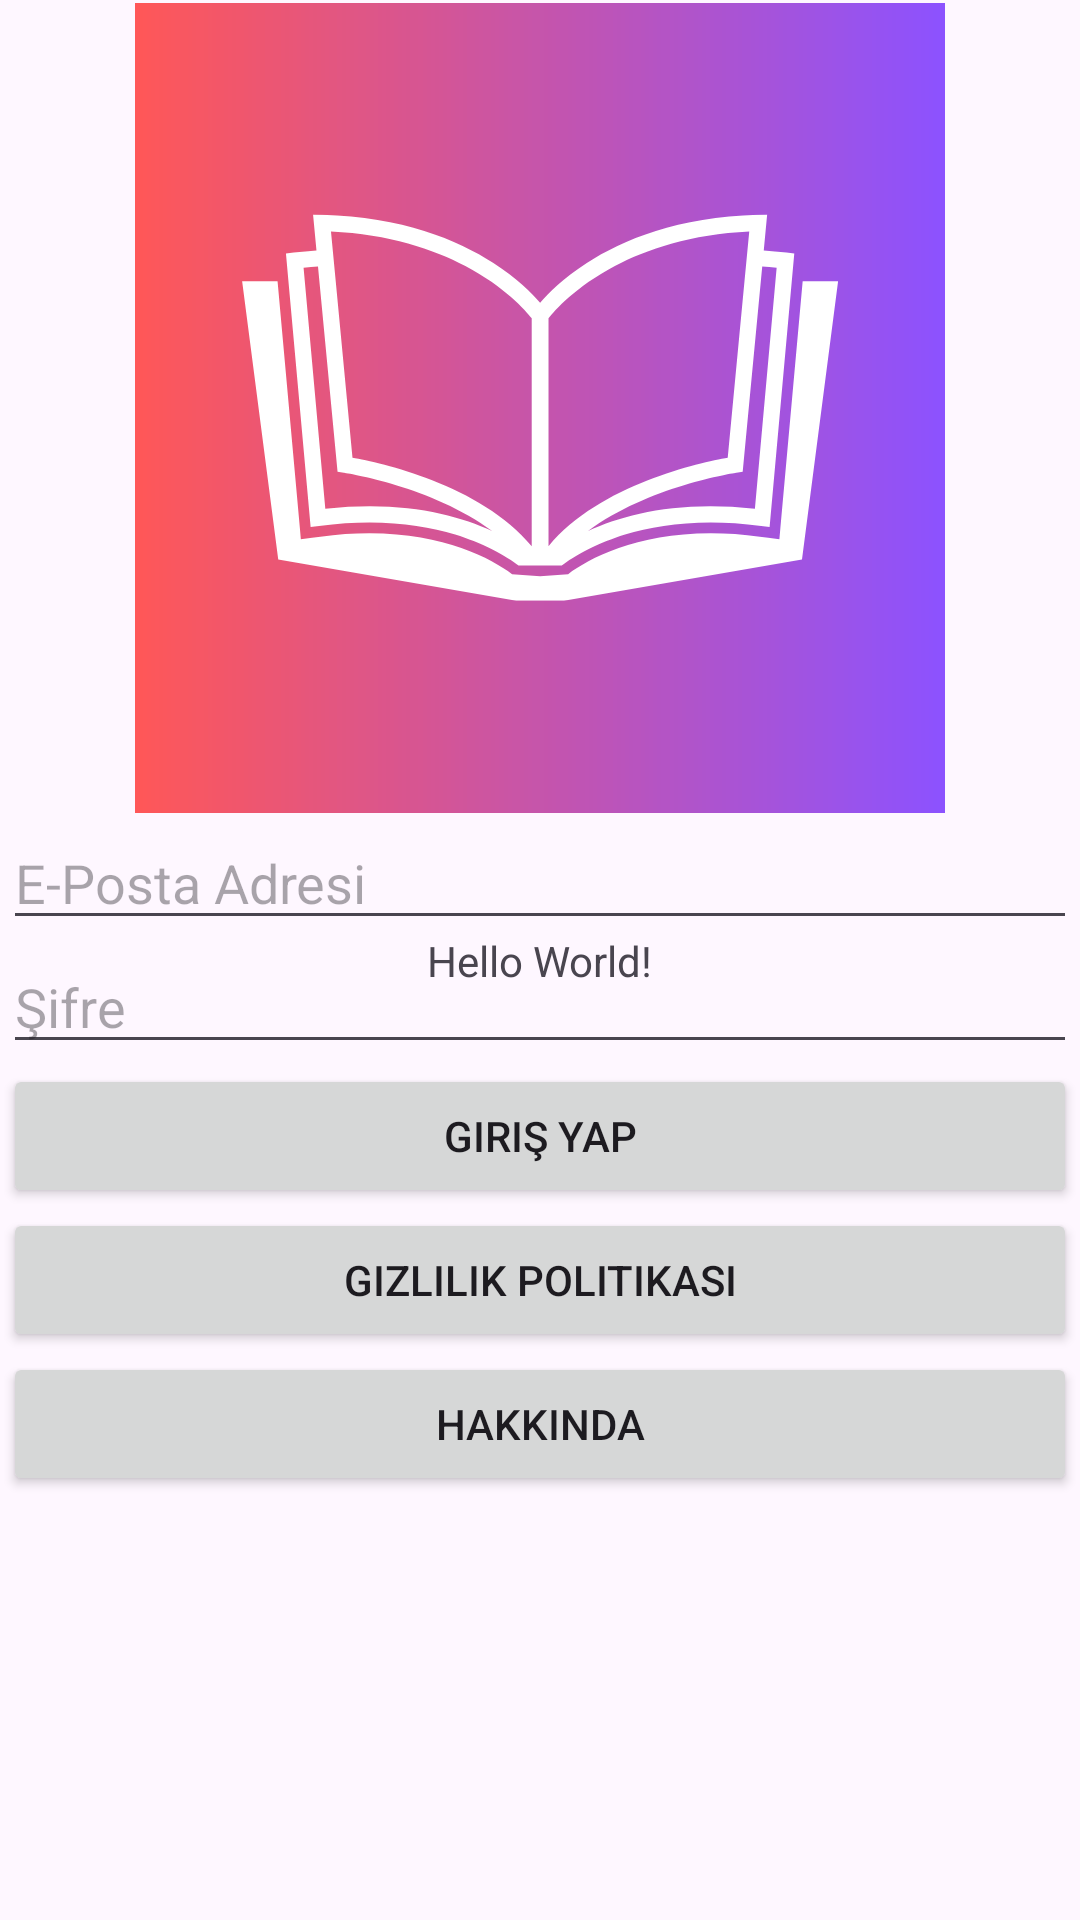

Here is an Android app screen rendered from its layout file. Give the layout XML and the strings, colors and styles it references.
<!-- AndroidManifest.xml: application theme Theme.KütüphaneUygulaması -->
<!-- res/layout/activity_main.xml -->
<?xml version="1.0" encoding="utf-8"?>
<androidx.constraintlayout.widget.ConstraintLayout xmlns:android="http://schemas.android.com/apk/res/android"
    xmlns:app="http://schemas.android.com/apk/res-auto"
    xmlns:tools="http://schemas.android.com/tools"
    android:layout_width="match_parent"
    android:layout_height="match_parent"
    tools:context=".MainActivity">

    <TextView
        android:id="@+id/text"
        android:layout_width="wrap_content"
        android:layout_height="wrap_content"
        android:text="Hello World!"
        app:layout_constraintBottom_toBottomOf="parent"
        app:layout_constraintEnd_toEndOf="parent"
        app:layout_constraintStart_toStartOf="parent"
        app:layout_constraintTop_toTopOf="parent" />

    <LinearLayout
        android:id="@+id/linearLayout"
        android:layout_width="0dp"
        android:layout_height="0dp"
        android:layout_marginStart="1dp"
        android:layout_marginTop="1dp"
        android:layout_marginEnd="1dp"
        android:layout_marginBottom="1dp"
        android:orientation="vertical"
        app:layout_constraintBottom_toBottomOf="parent"
        app:layout_constraintEnd_toEndOf="parent"
        app:layout_constraintStart_toStartOf="parent"
        app:layout_constraintTop_toTopOf="parent">

        <LinearLayout
            android:layout_width="match_parent"
            android:layout_height="271dp"
            android:orientation="horizontal">

            <ImageView
                android:id="@+id/imageView"
                android:layout_width="wrap_content"
                android:layout_height="270dp"
                android:layout_weight="1"
                app:srcCompat="@drawable/logo_icon_kutuphane" />
        </LinearLayout>

        <EditText
            android:id="@+id/email_giris"
            android:layout_width="match_parent"
            android:layout_height="wrap_content"
            android:ems="10"
            android:hint="E-Posta Adresi"
            android:inputType="textEmailAddress" />

        <EditText
            android:id="@+id/sifre_giris"
            android:layout_width="match_parent"
            android:layout_height="wrap_content"
            android:ems="10"
            android:hint="Şifre"
            android:inputType="textPassword" />

        <Button
            android:id="@+id/buttonGiris"
            android:layout_width="match_parent"
            android:layout_height="wrap_content"
            android:text="Giriş Yap" />

        <Button
            android:id="@+id/gizlilik3"
            android:layout_width="match_parent"
            android:layout_height="wrap_content"
            android:text="Gizlilik Politikası" />

        <Button
            android:id="@+id/button7"
            android:layout_width="match_parent"
            android:layout_height="wrap_content"
            android:text="Hakkında" />

    </LinearLayout>

</androidx.constraintlayout.widget.ConstraintLayout>
<!-- resources referenced by this layout -->
<resources>
  <!-- drawable logo_icon_kutuphane: vector/xml drawable (drawable, 19737 chars, omitted) -->
  <style name="Theme.KütüphaneUygulaması" parent="Base.Theme.KütüphaneUygulaması" />
  <style name="Base.Theme.KütüphaneUygulaması" parent="Theme.Material3.DayNight.NoActionBar">
          
          
      </style>
</resources>
